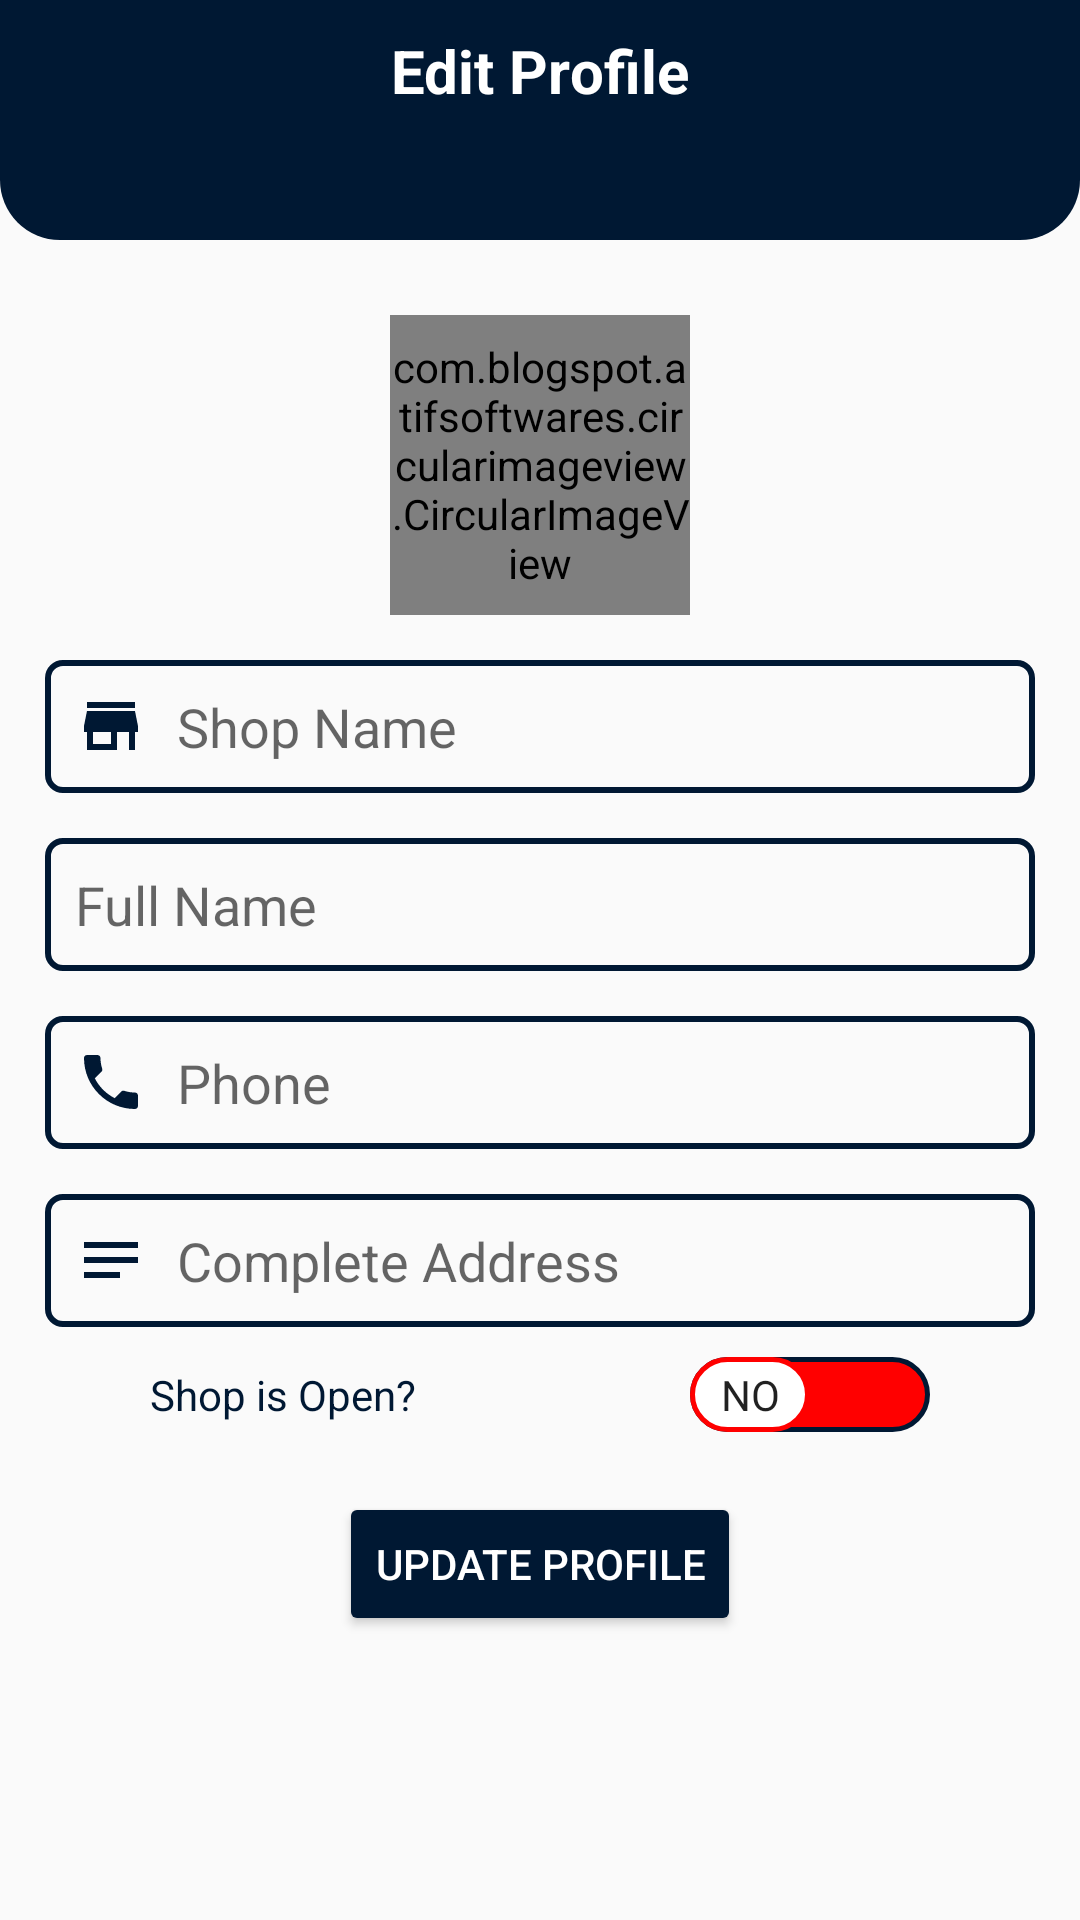

The Android layout XML behind this screen, and the referenced resources:
<!-- AndroidManifest.xml: application theme AppTheme.NoActionBar -->
<!-- res/layout/activity_profile_edit_seller.xml -->
<?xml version="1.0" encoding="utf-8"?>
<ScrollView xmlns:android="http://schemas.android.com/apk/res/android"
    xmlns:app="http://schemas.android.com/apk/res-auto"
    xmlns:tools="http://schemas.android.com/tools"
    android:layout_width="match_parent"
    android:layout_height="match_parent"
    tools:context=".activities.ProfileEditSellerActivity">


    <RelativeLayout
        android:layout_width="match_parent"
        android:layout_height="match_parent">

        <RelativeLayout
            android:id="@+id/rellay"
            android:layout_width="match_parent"
            android:layout_height="80dp"
            android:background="@drawable/shape_rec01"
            android:padding="10dp">

            <ImageButton
                android:id="@+id/backBTN"
                android:layout_width="35dp"
                android:layout_height="35dp"
                android:background="@null"
                android:src="@drawable/back_btn" />

            <TextView
                android:layout_width="wrap_content"
                android:layout_height="wrap_content"
                android:layout_centerHorizontal="true"
                android:text="Edit Profile"
                android:textColor="@color/white"
                android:textSize="20sp"
                android:textStyle="bold" />

        </RelativeLayout>
        <com.blogspot.atifsoftwares.circularimageview.CircularImageView
            android:id="@+id/editPic"
            android:layout_width="100dp"
            android:layout_height="100dp"
            android:layout_below="@id/rellay"
            android:layout_centerHorizontal="true"
            android:layout_marginTop="25dp"
            android:src="@drawable/add_profile"
            app:c_background_color="@color/colorWhite"
            app:c_border="true"
            app:c_border_color="@color/colorGray01"
            app:c_border_width="2dp" />
        <EditText
            android:id="@+id/shopnameET"
            android:layout_width="match_parent"
            android:layout_height="wrap_content"
            android:layout_below="@+id/editPic"
            android:layout_marginHorizontal="15dp"
            android:layout_marginTop="15dp"
            android:background="@drawable/shape_rec02"
            android:drawableStart="@drawable/shop"
            android:drawablePadding="10dp"
            android:hint="Shop Name"
            android:padding="10dp" />
        <EditText
            android:id="@+id/nameET"
            android:layout_width="match_parent"
            android:layout_height="wrap_content"
            android:layout_below="@+id/shopnameET"
            android:layout_marginHorizontal="15dp"
            android:layout_marginTop="15dp"
            android:background="@drawable/shape_rec02"
            android:drawableStart="@drawable/name"
            android:drawablePadding="10dp"
            android:hint="Full Name"
            android:padding="10dp" />
        <EditText
            android:id="@+id/phoneET"
            android:layout_width="match_parent"
            android:layout_height="wrap_content"
            android:layout_below="@+id/nameET"
            android:layout_marginHorizontal="15dp"
            android:layout_marginTop="15dp"
            android:background="@drawable/shape_rec02"
            android:drawableStart="@drawable/phone"
            android:drawablePadding="10dp"
            android:inputType="number"
            android:hint="Phone"
            android:padding="10dp" />

        <EditText
            android:id="@+id/addressET"
            android:layout_width="match_parent"
            android:layout_height="wrap_content"
            android:layout_below="@+id/phoneET"
            android:layout_marginHorizontal="15dp"
            android:layout_marginTop="15dp"
            android:background="@drawable/shape_rec02"
            android:drawableStart="@drawable/ic_baseline_notes_24"
            android:drawablePadding="10dp"
            android:hint="Complete Address"
            android:padding="10dp" />
        <androidx.appcompat.widget.SwitchCompat
            android:id="@+id/shopOpenSwitch"
            android:layout_width="match_parent"
            android:layout_height="wrap_content"
            android:layout_below="@+id/addressET"
            android:layout_centerHorizontal="true"
            android:layout_marginHorizontal="50dp"
            android:text="Shop is Open?    "
            android:thumb="@drawable/thumb"
            app:track="@drawable/track"
            android:layout_marginTop="10dp"
            android:textOff="NO"
            android:textOn="YES"
            app:showText="true"
            android:textColor="@color/colorPrimary"/>
        <Button
            android:id="@+id/saveBTN"
            style="@style/Widget.AppCompat.Button.Colored"
            android:layout_width="wrap_content"
            android:layout_height="wrap_content"
            android:layout_below="@id/shopOpenSwitch"
            android:layout_centerHorizontal="true"
            android:layout_marginTop="20dp"
            android:text="Update Profile" />

    </RelativeLayout>


</ScrollView>
<!-- resources referenced by this layout -->
<resources>
  <color name="colorGray01">#c9c9c9</color>
  <color name="colorPrimary">#001833</color>
  <color name="colorWhite">#fff</color>
  <color name="white">#FFFFFFFF</color>
  <!-- drawable ic_baseline_notes_24 (drawable) -->
  <vector android:autoMirrored="true" android:height="24dp"
      android:tint="#001833" android:viewportHeight="24"
      android:viewportWidth="24" android:width="24dp" xmlns:android="http://schemas.android.com/apk/res/android">
      <path android:fillColor="@android:color/white" android:pathData="M3,18h12v-2L3,16v2zM3,6v2h18L21,6L3,6zM3,13h18v-2L3,11v2z"/>
  </vector>
  <!-- drawable phone (drawable) -->
  <vector android:height="24dp" android:tint="#001833"
      android:viewportHeight="24" android:viewportWidth="24"
      android:width="24dp" xmlns:android="http://schemas.android.com/apk/res/android">
      <path android:fillColor="@android:color/white" android:pathData="M6.62,10.79c1.44,2.83 3.76,5.14 6.59,6.59l2.2,-2.2c0.27,-0.27 0.67,-0.36 1.02,-0.24 1.12,0.37 2.33,0.57 3.57,0.57 0.55,0 1,0.45 1,1V20c0,0.55 -0.45,1 -1,1 -9.39,0 -17,-7.61 -17,-17 0,-0.55 0.45,-1 1,-1h3.5c0.55,0 1,0.45 1,1 0,1.25 0.2,2.45 0.57,3.57 0.11,0.35 0.03,0.74 -0.25,1.02l-2.2,2.2z"/>
  </vector>
  <!-- drawable shape_rec01 (drawable) -->
  <?xml version="1.0" encoding="utf-8"?>
  <shape xmlns:android="http://schemas.android.com/apk/res/android"
      android:shape="rectangle">
  
      <solid android:color="@color/colorPrimaryDark"/>
      <corners android:bottomRightRadius="20dp"
          android:bottomLeftRadius="20dp"/>
  
  </shape>
  <!-- drawable shape_rec02 (drawable) -->
  <?xml version="1.0" encoding="utf-8"?>
  <shape xmlns:android="http://schemas.android.com/apk/res/android"
      android:shape="rectangle">
  
     <corners android:radius="5dp"/>
     <stroke android:color="@color/colorPrimary"
         android:width="2dp"/>
  
  </shape>
  <!-- drawable shop (drawable) -->
  <vector android:height="24dp" android:tint="#001833"
      android:viewportHeight="24" android:viewportWidth="24"
      android:width="24dp" xmlns:android="http://schemas.android.com/apk/res/android">
      <path android:fillColor="@android:color/white" android:pathData="M20,4L4,4v2h16L20,4zM21,14v-2l-1,-5L4,7l-1,5v2h1v6h10v-6h4v6h2v-6h1zM12,18L6,18v-4h6v4z"/>
  </vector>
  <!-- drawable track (drawable) -->
  <?xml version="1.0" encoding="utf-8"?>
  <selector xmlns:android="http://schemas.android.com/apk/res/android">
      <item android:state_checked="true">
          <shape android:shape="rectangle">
              <solid android:color="#34c759"/>
              <stroke android:width="1.5dp"
                  android:color="@color/colorPrimary"/>
              <corners android:radius="25dp"/>
              <size android:height="15dp"/>
          </shape>
      </item>
      <item android:state_checked="false">
          <shape android:shape="rectangle">
              <solid  android:color="#ff0000"/>
              <corners android:radius="25dp"/>
              <stroke android:width="1.5dp"
                  android:color="@color/colorPrimary"/>
              <size android:height="15dp"/>
          </shape>
      </item>
  </selector>
  <style name="AppTheme.NoActionBar">
          <item name="windowActionBar">false</item>
          <item name="windowNoTitle">true</item>
      </style>
  <color name="colorPrimaryDark">#001833</color>
</resources>
